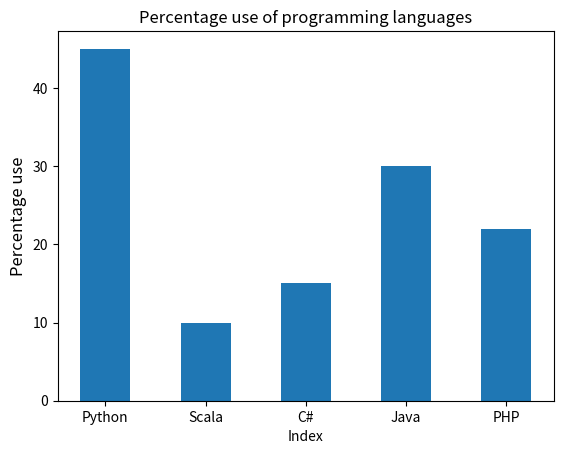

The script that saved this image:
import matplotlib.pyplot as pt

labels = ('Python', 'Scala', 'C#', 'Java', 'PHP')
index = (1, 2, 3, 4, 5) # provides locations on x axis
sizes = [45, 10, 15, 30, 22]

pt.bar(index, sizes, width=0.5, tick_label=labels)
pt.ylabel("Percentage use",fontsize=12)
pt.xlabel("Index")
pt.title("Percentage use of programming languages")

pt.show()